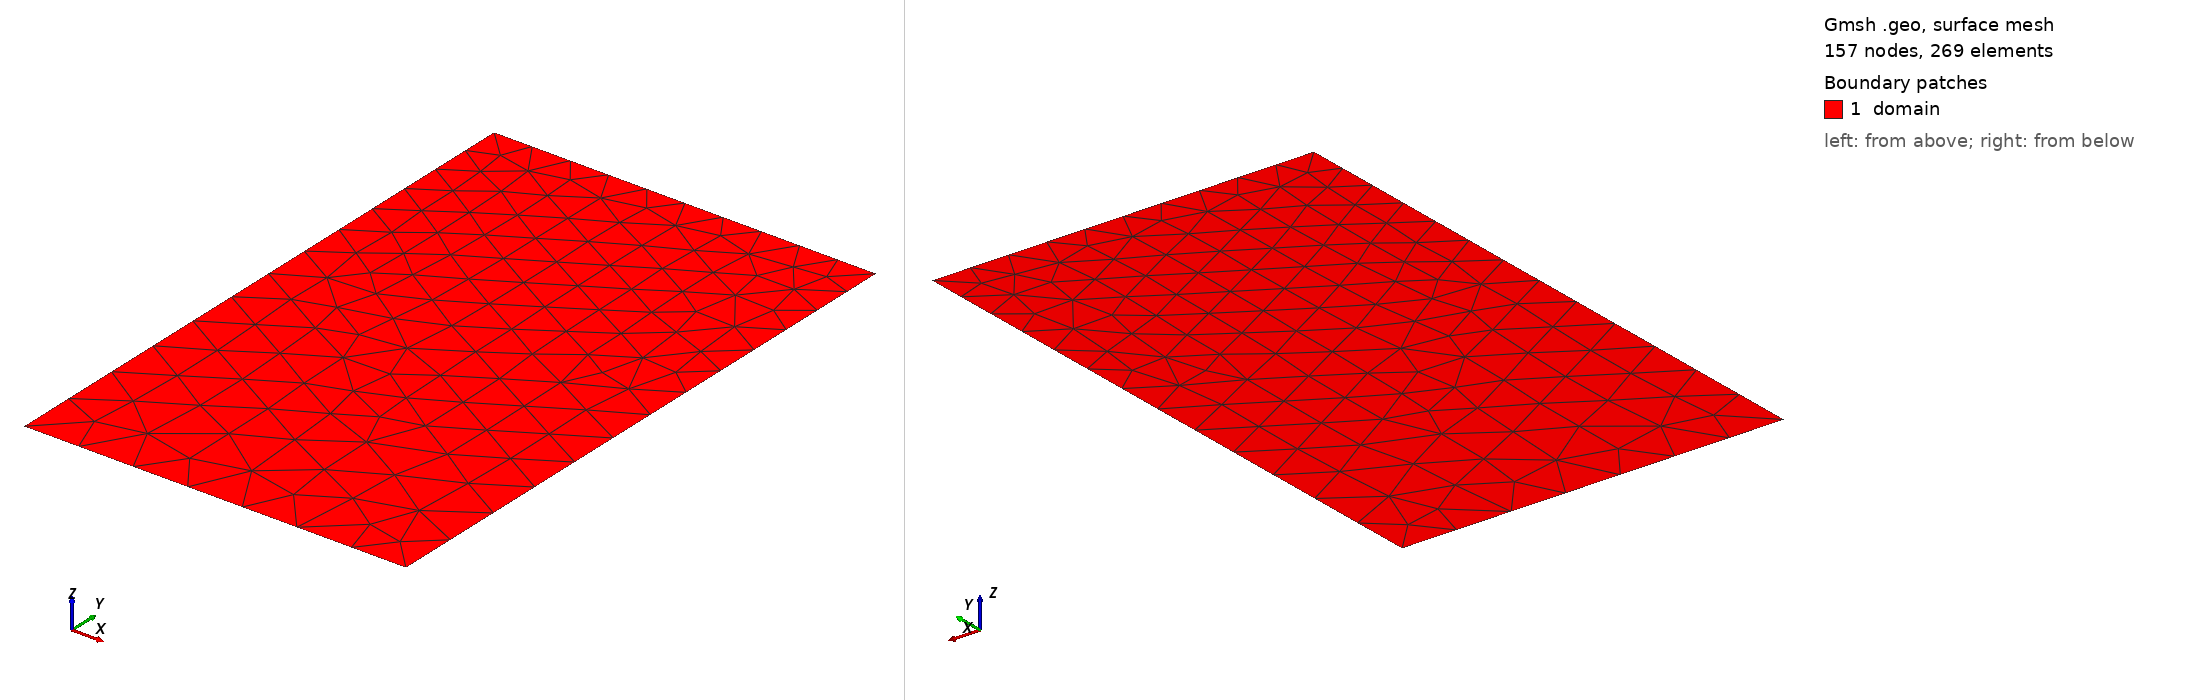

Gmsh geometry script, surface-meshed: 157 nodes, 269 surface elements. Boundary patches (legend numbers): 1 domain. Left view from above one corner, right view from below the opposite corner. Legend entries are the model's physical surfaces. The drawing asked Gmsh for element sizes between 1% and 20% of the model's largest extent; the script's own settings can give other sizes.

=== mesh_A_level2.geo (drawn) ===

// Mesh for subdomain A: (0, 0.625) x (0, 1.0)
Point(1) = {0, 0, 0, 0.1};
Point(2) = {0.625, 0, 0, 0.1};
Point(3) = {0.625, 1.0, 0, 0.0625};
Point(4) = {0, 1.0, 0, 0.0625};

Line(1) = {1, 2};
Line(2) = {2, 3};
Line(3) = {3, 4};
Line(4) = {4, 1};

Line Loop(1) = {1, 2, 3, 4};
Plane Surface(1) = {1};

Physical Line("bottom") = {1};
Physical Line("interface") = {2};
Physical Line("top") = {3};
Physical Line("left") = {4};
Physical Surface("domain") = {1};

Mesh 2;
